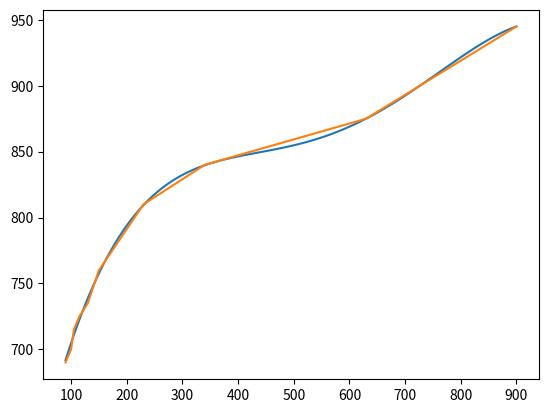

Write Python code to recreate this figure.
#МНК

import matplotlib.pyplot as plt
import numpy as np

#эксперементальные данные
x = np.array([90, 100, 105, 110, 115, 130, 150, 190, 230, 340, 630, 900])
y = np.array([690, 700, 715, 720, 725, 735, 760, 785, 810, 840, 875, 945])

M = 4 #степень аппроксимирующего многочлена

s = np.array([np.sum(np.power(x, i)) for i in range(2 * M + 1)])
t = np.array([np.sum(np.multiply(y, np.power(x, i))) for i in range(M + 1)])

A = np.array([s[i : i + M + 1] for i in range(len(s) - M)])
B = np.array([[t[i]] for i in range(len(t))])
X = np.linalg.solve(A, B) #вектор коэффицентов аппроксимирующего многочлена

np.set_printoptions(linewidth = 100)
#for m in [A, B, X]: print(m)

#аппроксимация
x_ = np.linspace(x[0], x[-1], 100)
y_ = np.array([np.sum([X[i] * x ** i for i in range(len(X))]) for x in x_])

#octave
X__ = np.array([[5.3088e+02], [2.2937e+00], [-6.2742e-03], [7.5372e-06], [-3.1439e-09]])
print(X__)
y__ = np.array([np.sum([X__[i] * x ** i for i in range(len(X__))]) for x in x_])
plt.plot(x_, y__)

#погрешность
y0 = np.array([np.sum([X__[i] * x ** i for i in range(len(X__))]) for x in x])
E = max(np.abs(y - y0) / max(np.abs(y))) * 100
print(f"Погрешность = {E}%")

#графики
plt.plot(x, y)
#plt.plot(x_, y_)
plt.show()

